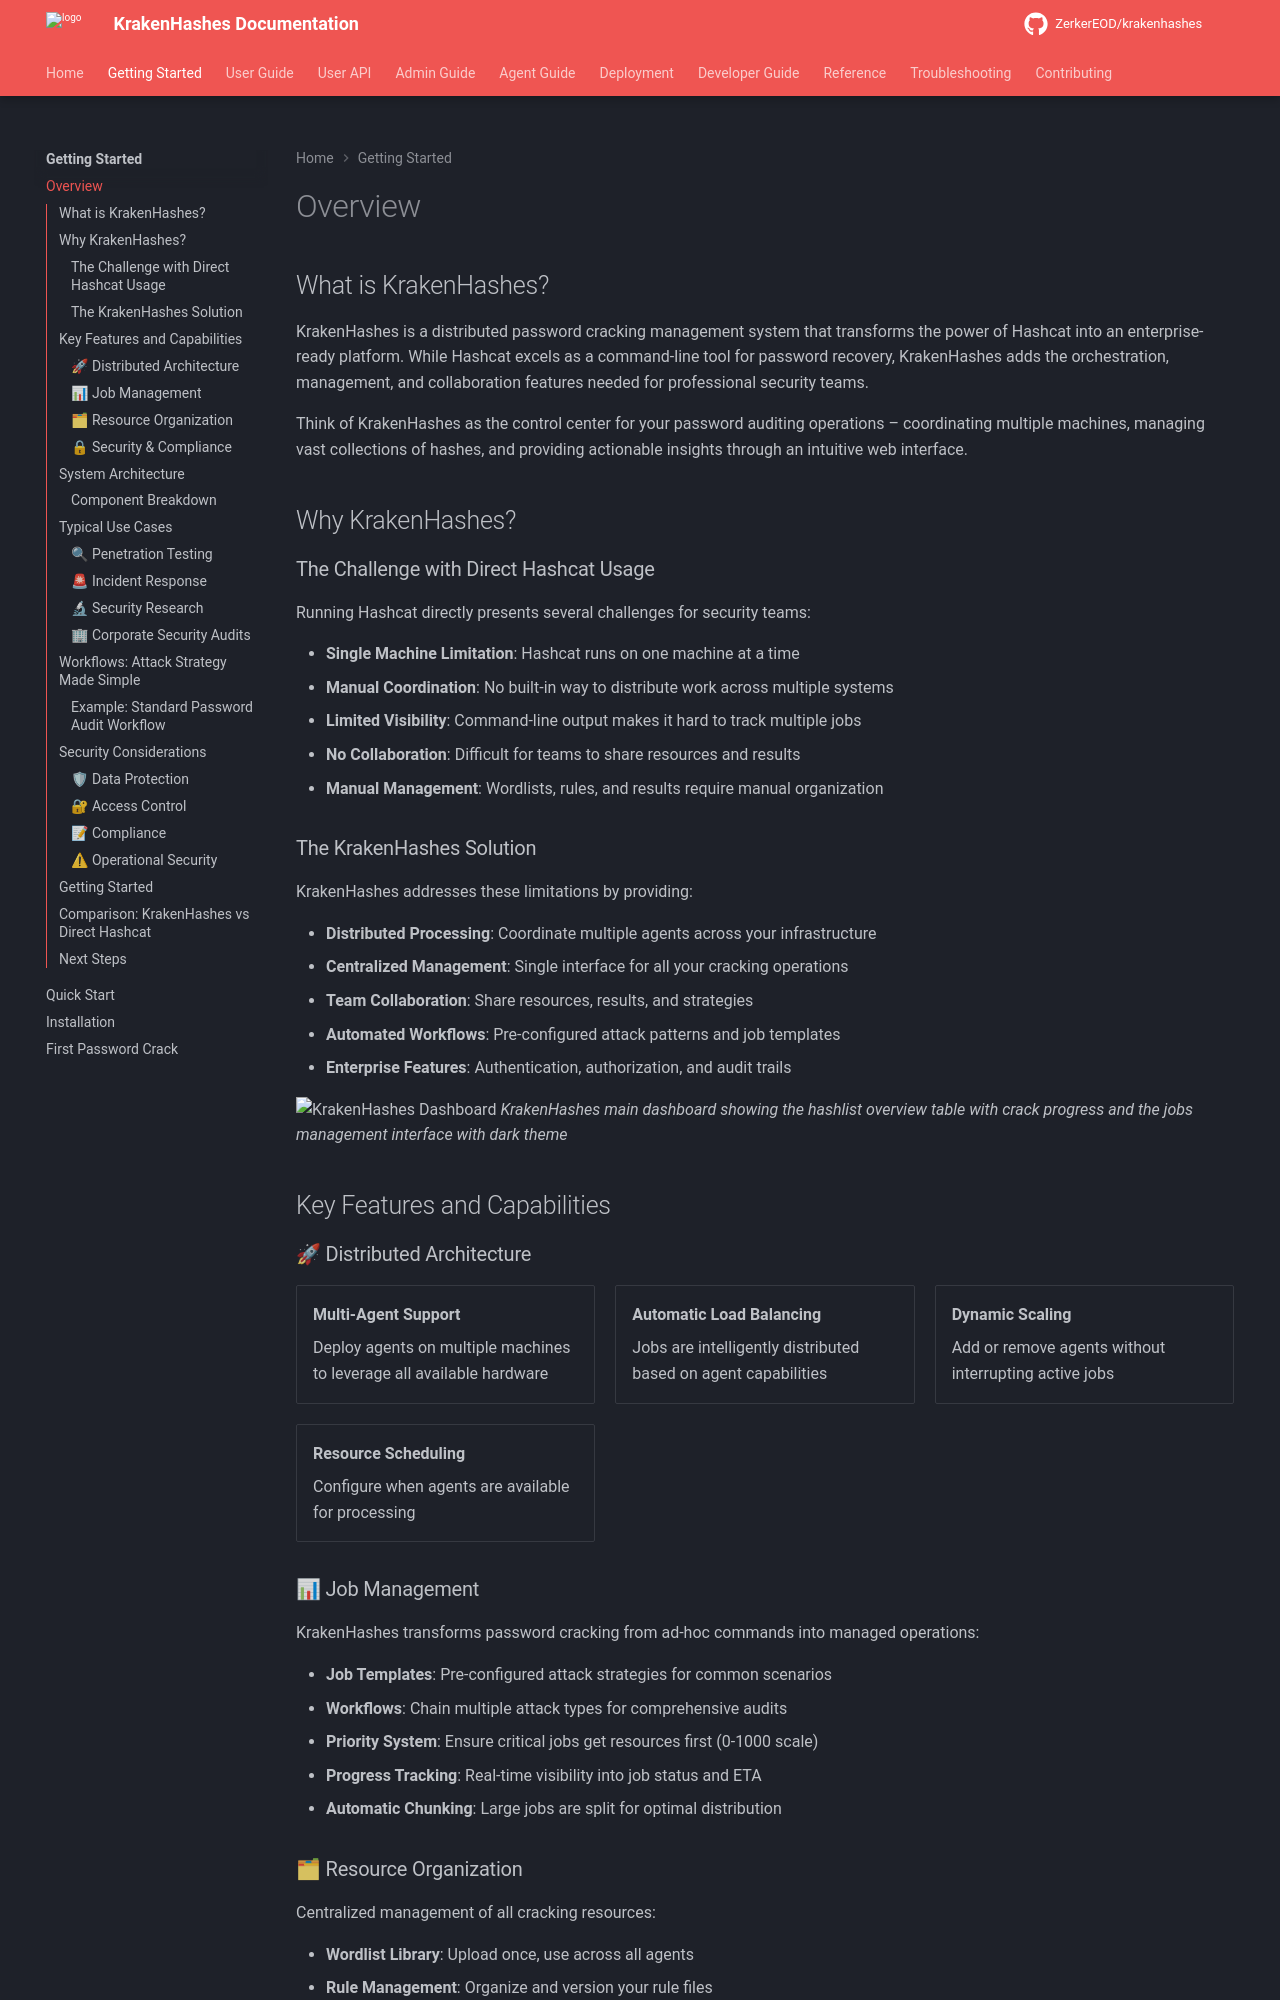

repository: ZerkerEOD/krakenhashes · page: 3.0.0/getting-started/overview/index.html · generator: mkdocs

# Overview

## What is KrakenHashes?

KrakenHashes is a distributed password cracking management system that transforms the power of Hashcat into an enterprise-ready platform. While Hashcat excels as a command-line tool for password recovery, KrakenHashes adds the orchestration, management, and collaboration features needed for professional security teams.

Think of KrakenHashes as the control center for your password auditing operations – coordinating multiple machines, managing vast collections of hashes, and providing actionable insights through an intuitive web interface.

## Why KrakenHashes?

### The Challenge with Direct Hashcat Usage

Running Hashcat directly presents several challenges for security teams:

- **Single Machine Limitation**: Hashcat runs on one machine at a time
- **Manual Coordination**: No built-in way to distribute work across multiple systems
- **Limited Visibility**: Command-line output makes it hard to track multiple jobs
- **No Collaboration**: Difficult for teams to share resources and results
- **Manual Management**: Wordlists, rules, and results require manual organization

### The KrakenHashes Solution

KrakenHashes addresses these limitations by providing:

- **Distributed Processing**: Coordinate multiple agents across your infrastructure
- **Centralized Management**: Single interface for all your cracking operations
- **Team Collaboration**: Share resources, results, and strategies
- **Automated Workflows**: Pre-configured attack patterns and job templates
- **Enterprise Features**: Authentication, authorization, and audit trails

![KrakenHashes Dashboard](../assets/images/screenshots/dashboard_overview.png)
*KrakenHashes main dashboard showing the hashlist overview table with crack progress and the jobs management interface with dark theme*

## Key Features and Capabilities

### 🚀 Distributed Architecture

<div class="grid cards" markdown>

-   **Multi-Agent Support**
    
    Deploy agents on multiple machines to leverage all available hardware

-   **Automatic Load Balancing**
    
    Jobs are intelligently distributed based on agent capabilities

-   **Dynamic Scaling**
    
    Add or remove agents without interrupting active jobs

-   **Resource Scheduling**
    
    Configure when agents are available for processing

</div>
